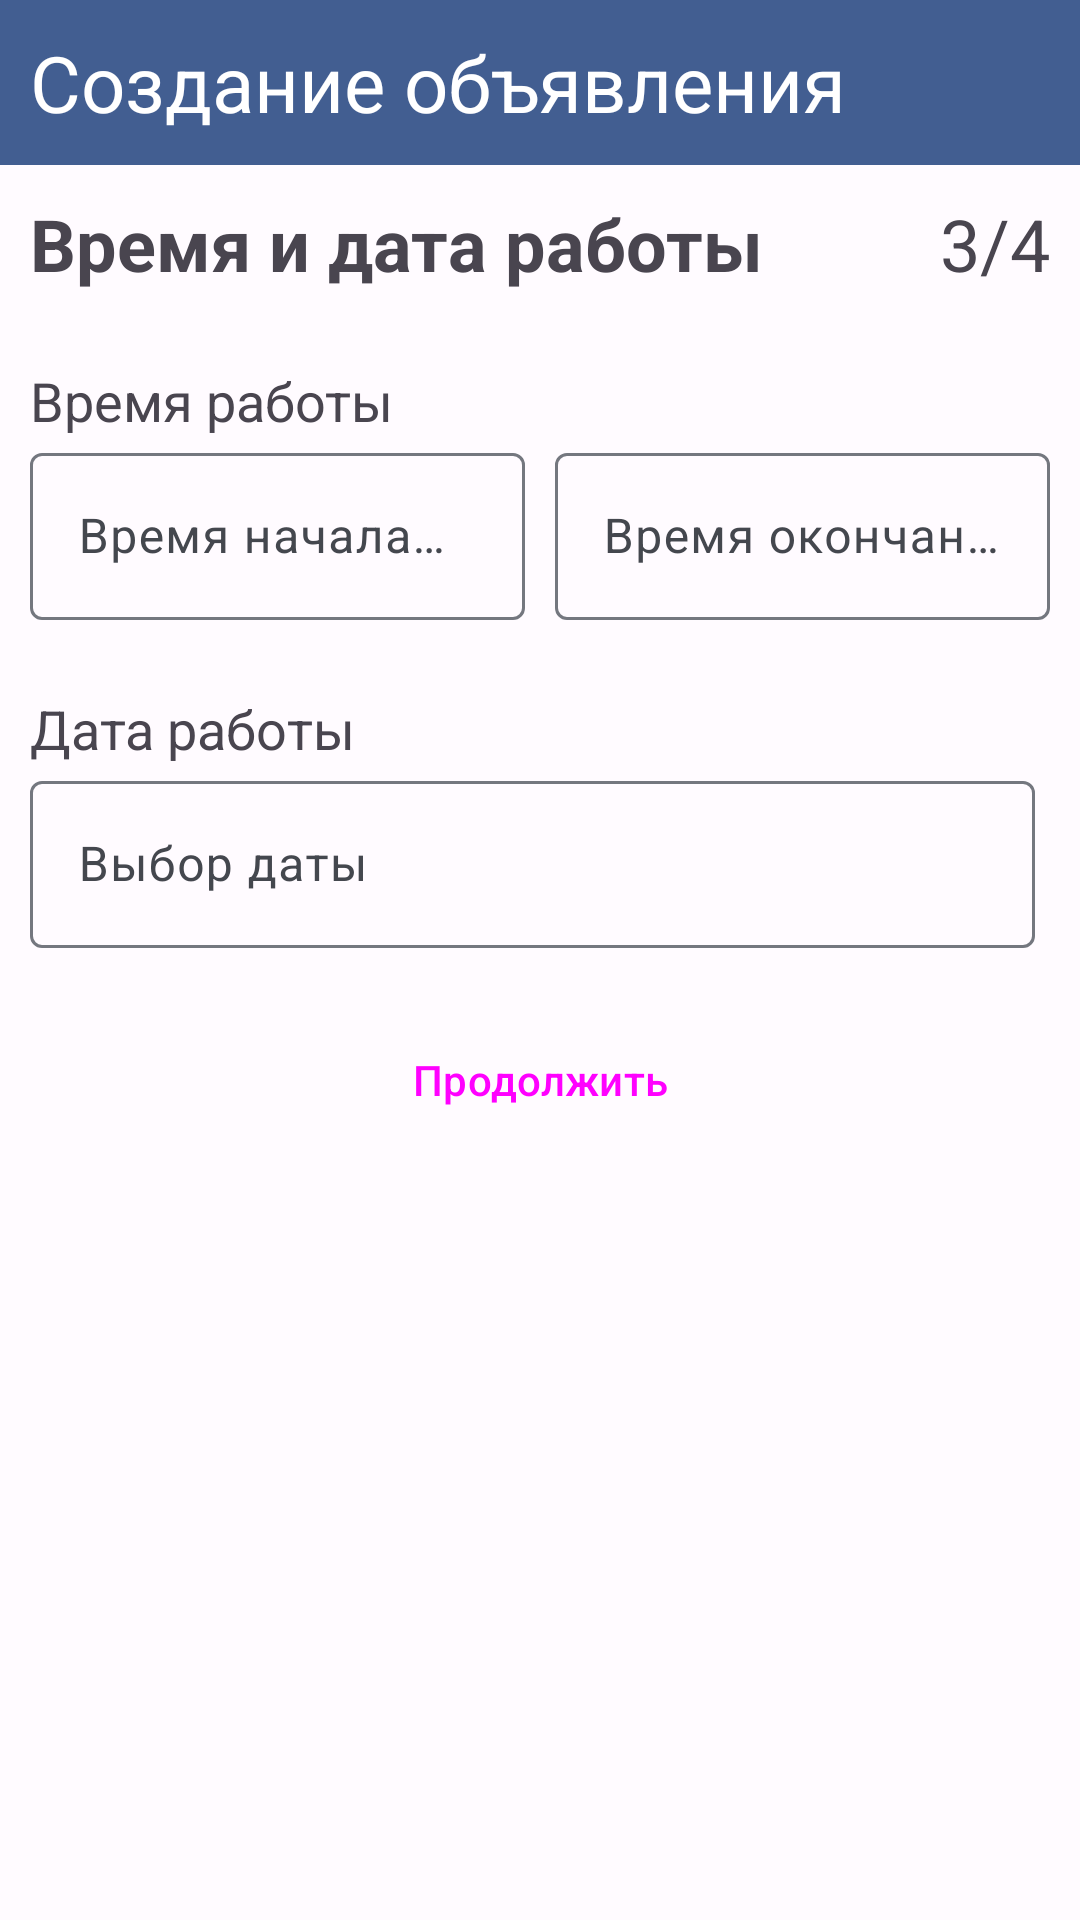

Android layout source for this screen:
<!-- AndroidManifest.xml: application theme Theme.WorkStepTry2 -->
<!-- res/layout/fragment_create_order_list3.xml -->
<?xml version="1.0" encoding="utf-8"?>
<androidx.constraintlayout.widget.ConstraintLayout xmlns:android="http://schemas.android.com/apk/res/android"
    xmlns:app="http://schemas.android.com/apk/res-auto"
    xmlns:tools="http://schemas.android.com/tools"
    android:layout_width="match_parent"
    android:layout_height="match_parent"
    tools:context=".Fragments.CreateOrders.CreateOrderList3">

    <ScrollView
        android:layout_width="match_parent"
        android:layout_height="match_parent"
        app:layout_constraintBottom_toBottomOf="parent"
        app:layout_constraintEnd_toEndOf="parent"
        app:layout_constraintStart_toStartOf="parent"
        app:layout_constraintTop_toTopOf="parent">

        <LinearLayout
            android:layout_width="match_parent"
            android:layout_height="match_parent"
            android:orientation="vertical">

            <LinearLayout
                style="@style/topLayInside"
                android:layout_width="match_parent"
                android:layout_height="wrap_content"
                android:background="?attr/colorPrimary"
                android:orientation="horizontal">

                <TextView
                    style="@style/textTopLay"
                    android:layout_width="match_parent"
                    android:layout_height="wrap_content"
                    android:gravity="left"
                    android:text="Создание объявления" />

            </LinearLayout>

            <LinearLayout
                android:layout_width="match_parent"
                android:layout_height="match_parent"
                android:orientation="vertical"
                android:padding="10dp"
                app:layout_constraintBottom_toBottomOf="parent"
                app:layout_constraintEnd_toEndOf="parent"
                app:layout_constraintStart_toStartOf="parent"
                app:layout_constraintTop_toTopOf="parent">

                <LinearLayout
                    android:layout_width="match_parent"
                    android:layout_height="wrap_content"
                    android:orientation="horizontal">

                    <TextView
                        android:layout_width="wrap_content"
                        android:layout_height="wrap_content"
                        android:layout_weight="1"
                        android:text="Время и дата работы"
                        android:textSize="24sp"
                        android:textStyle="bold"
                        app:layout_constraintStart_toStartOf="parent"
                        app:layout_constraintTop_toTopOf="parent" />

                    <TextView
                        android:layout_width="wrap_content"
                        android:layout_height="wrap_content"
                        android:layout_gravity="right"
                        android:layout_weight="1"
                        android:gravity="right"
                        android:text="3/4"
                        android:textSize="24sp"
                        app:layout_constraintStart_toStartOf="parent"
                        app:layout_constraintTop_toTopOf="parent" />

                </LinearLayout>

                <TextView
                    android:id="@+id/textView"
                    android:layout_width="wrap_content"
                    android:layout_height="wrap_content"
                    android:layout_marginTop="24dp"
                    android:text="Время работы"
                    android:textSize="18sp" />

                <LinearLayout
                    android:layout_width="match_parent"
                    android:layout_height="wrap_content"
                    android:orientation="horizontal">

                    <com.google.android.material.textfield.TextInputLayout
                        android:id="@+id/timeInputLayout"
                        android:layout_width="match_parent"
                        android:layout_height="wrap_content"
                        android:hint="Время начала работ"
                        android:layout_marginRight="5dp"
                        android:layout_weight="1">

                        <com.google.android.material.textfield.TextInputEditText
                            android:id="@+id/timeStartCreateOrder"
                            android:layout_width="match_parent"
                            android:layout_height="wrap_content"
                            android:focusable="false"
                            android:clickable="true"
                            android:inputType="none" />

                    </com.google.android.material.textfield.TextInputLayout>

                    <com.google.android.material.textfield.TextInputLayout
                        android:layout_width="match_parent"
                        android:layout_height="wrap_content"
                        android:layout_weight="1"
                        android:layout_marginLeft="5dp"
                        android:hint="Время окончания работ">

                        <com.google.android.material.textfield.TextInputEditText
                            android:id="@+id/timeEndCreateOrder"
                            android:layout_width="match_parent"
                            android:layout_height="wrap_content"
                            android:focusable="false"
                            android:clickable="true"
                            android:inputType="none" />

                    </com.google.android.material.textfield.TextInputLayout>
                </LinearLayout>

                <TextView
                    android:layout_width="wrap_content"
                    android:layout_height="wrap_content"
                    android:layout_marginTop="24dp"
                    android:text="Дата работы"
                    android:textSize="18sp" />

                <com.google.android.material.textfield.TextInputLayout
                    android:layout_width="match_parent"
                    android:layout_height="wrap_content"
                    android:hint="Выбор даты"
                    android:layout_marginRight="5dp"
                    android:layout_weight="1">

                    <com.google.android.material.textfield.TextInputEditText
                        android:id="@+id/dateStartCreateOrder"
                        android:layout_width="match_parent"
                        android:layout_height="wrap_content"
                        android:focusable="false"
                        android:clickable="true"
                        android:inputType="none" />

                </com.google.android.material.textfield.TextInputLayout>


                
                
                
                
                
                

                
                
                
                

                
                
                
                
                

                

                
                
                
                
                
                

                
                
                
                

                
                
                
                
                

                

            </LinearLayout>

            <Button
                android:id="@+id/nextList3"
                style="@style/Widget.Material3.Button.OutlinedButton"
                android:layout_width="match_parent"
                android:layout_height="wrap_content"
                android:text="Продолжить"
                android:layout_margin="10dp"
                app:layout_constraintBottom_toBottomOf="parent"
                app:layout_constraintEnd_toEndOf="parent"
                app:layout_constraintStart_toStartOf="parent"/>

        </LinearLayout>

    </ScrollView>



</androidx.constraintlayout.widget.ConstraintLayout>
<!-- resources referenced by this layout -->
<resources>
  <style name="textTopLay" parent="Widget.AppCompat.TextView">
          <item name="android:gravity">right</item>
          <item name="android:textSize">26sp</item>
          <item name="android:layout_margin">10dp</item>
          <item name="android:textColor">?attr/colorOnPrimary</item>
      </style>
  <style name="topLayInside">
  
      </style>
  <style name="Theme.WorkStepTry2" parent="Base.Theme.WorkStepTry2">
      </style>
  <color name="md_theme_light_primary">#425e91</color>
  <color name="md_theme_light_onPrimary">#ffffff</color>
  <color name="md_theme_light_primaryContainer">#d7e2ff</color>
  <color name="md_theme_light_onPrimaryContainer">#001b40</color>
  <color name="md_theme_light_secondary">#565e71</color>
  <color name="md_theme_light_onSecondary">#ffffff</color>
  <color name="md_theme_light_secondaryContainer">#dae2f9</color>
  <color name="md_theme_light_onSecondaryContainer">#131c2c</color>
  <color name="md_theme_light_tertiary">#705574</color>
  <color name="md_theme_light_onTertiary">#ffffff</color>
  <color name="md_theme_light_tertiaryContainer">#fad7fc</color>
  <color name="md_theme_light_onTertiaryContainer">#29132e</color>
  <color name="md_theme_light_error">#ba1a1a</color>
  <color name="md_theme_light_errorContainer">#ffffff</color>
  <color name="md_theme_light_onError">#ffdad6</color>
  <color name="md_theme_light_onErrorContainer">#410002</color>
  <color name="md_theme_light_background">#fffbff</color>
  <color name="md_theme_light_onBackground">#201a19</color>
  <color name="md_theme_light_surface">#f9f9ff</color>
  <color name="md_theme_light_onSurface">#1a1c20</color>
  <color name="md_theme_light_surfaceVariant">#d9d9e0</color>
  <color name="md_theme_light_onSurfaceVariant">#44474e</color>
  <color name="md_theme_light_outline">#74777f</color>
  <color name="md_theme_light_inverseOnSurface">#f0f0f7</color>
  <color name="md_theme_light_inverseSurface">#2e3036</color>
  <color name="md_theme_light_inversePrimary">#acc7ff</color>
</resources>
